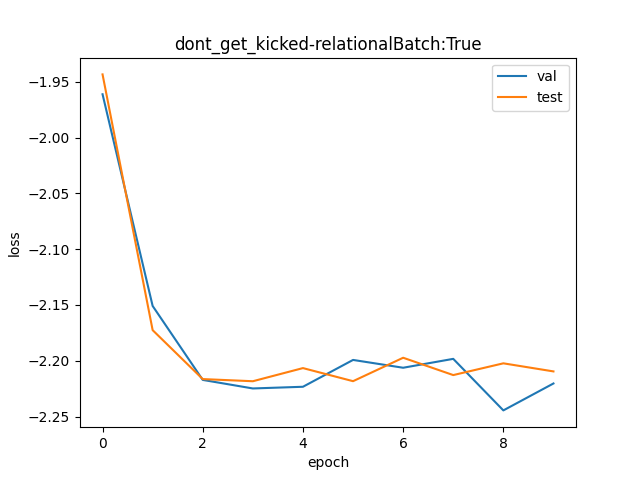

Data behind this chart, as committed beside it:
val, test
0.1407, 0.1432
0.1164, 0.1139
0.1089, 0.109
0.1081, 0.1088
0.1083, 0.1101
0.1109, 0.1088
0.1101, 0.1111
0.111, 0.1094
0.106, 0.1106
0.1086, 0.1098
